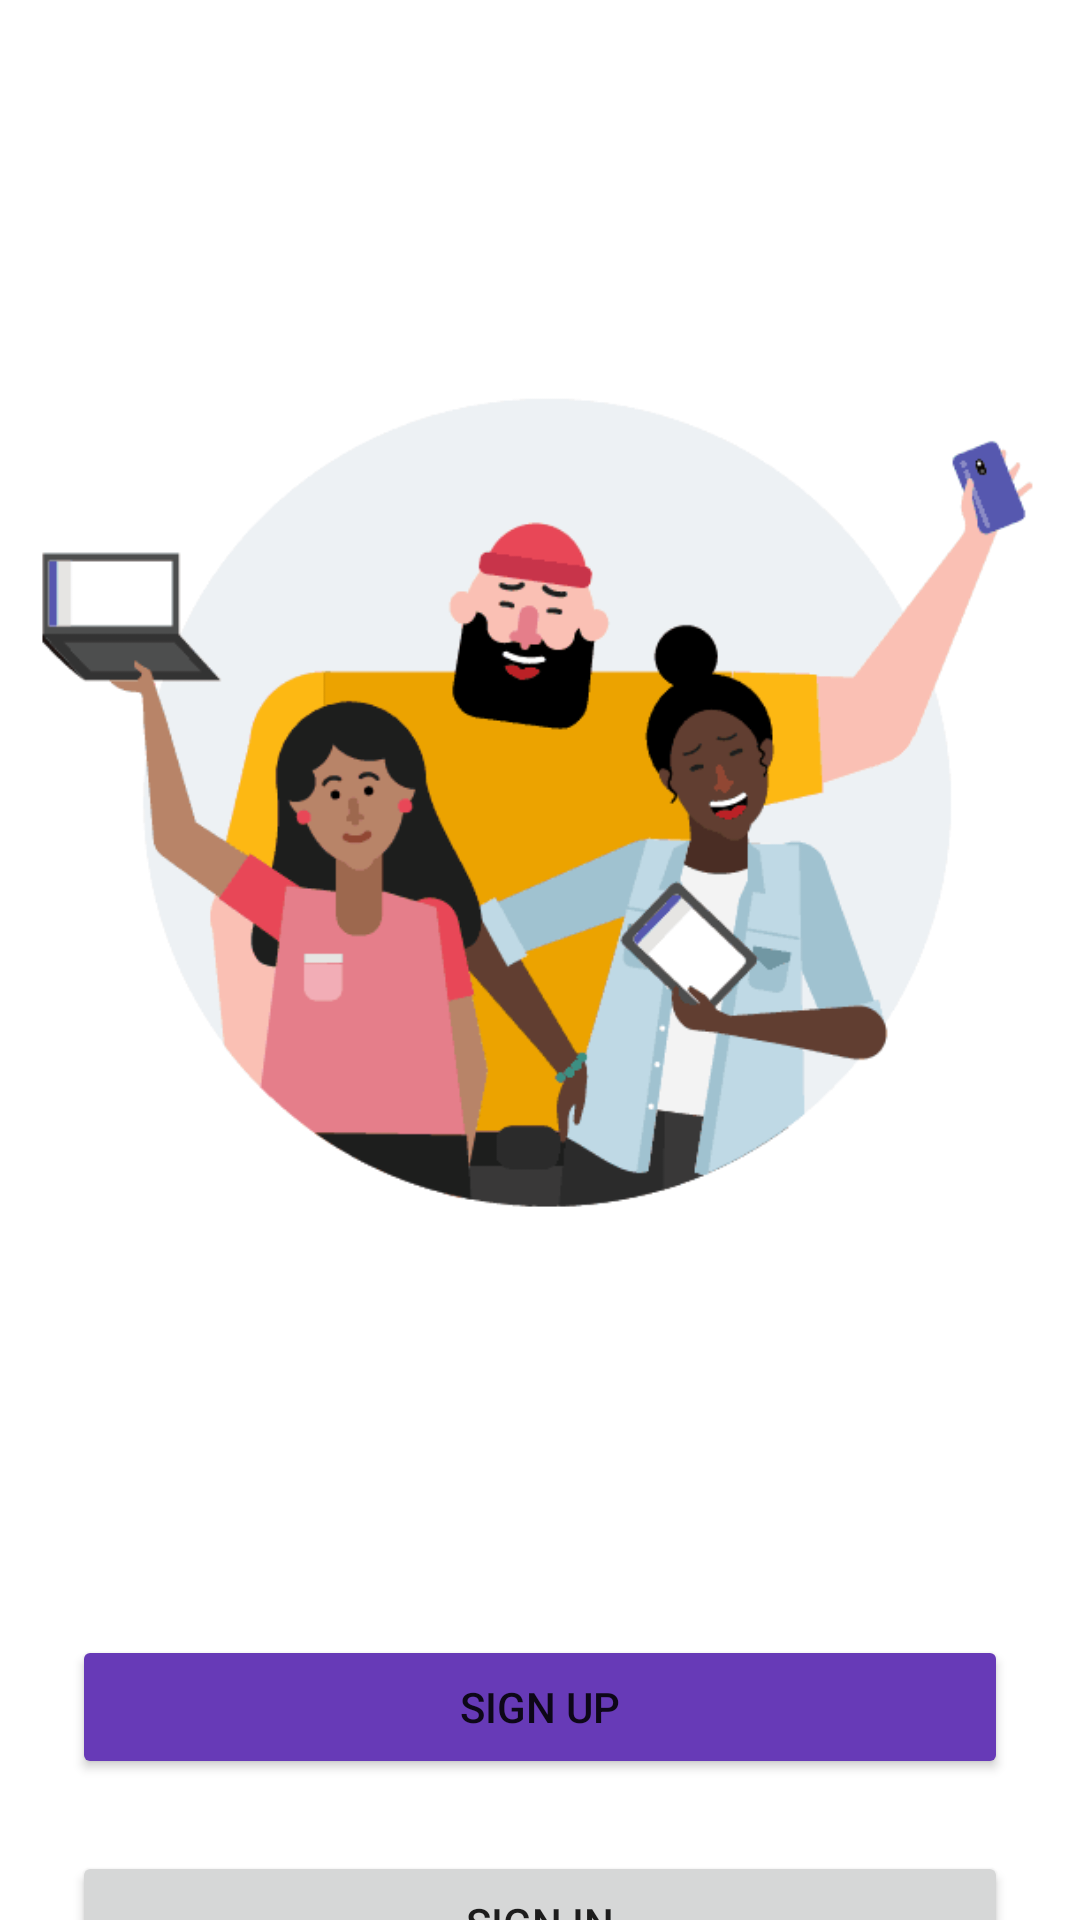

Reconstruct the res/layout file that produces this screen, plus the resources it refers to.
<!-- AndroidManifest.xml: application theme Theme.Bcd -->
<!-- res/layout/activity_main.xml -->
<?xml version="1.0" encoding="utf-8"?>
<androidx.constraintlayout.widget.ConstraintLayout xmlns:android="http://schemas.android.com/apk/res/android"
    xmlns:app="http://schemas.android.com/apk/res-auto"
    xmlns:tools="http://schemas.android.com/tools"
    android:layout_width="match_parent"
    android:layout_height="match_parent"
    tools:context=".Activity.MainActivity">

    <ImageView
        android:id="@+id/imageView"
        android:layout_width="wrap_content"
        android:layout_height="wrap_content"
        app:layout_constraintEnd_toEndOf="parent"
        app:layout_constraintStart_toStartOf="parent"
        app:layout_constraintTop_toTopOf="parent"
        app:srcCompat="@drawable/introbg1" />

    <Button
        android:id="@+id/signup"
        android:layout_width="0dp"
        android:layout_height="wrap_content"
        android:layout_marginStart="24dp"
        android:layout_marginTop="24dp"
        android:layout_marginEnd="24dp"
        android:text="SIGN UP"
        app:backgroundTint="#673AB7"
        app:layout_constraintEnd_toEndOf="parent"
        app:layout_constraintStart_toStartOf="parent"
        app:layout_constraintTop_toBottomOf="@+id/imageView" />

    <Button
        android:id="@+id/signin"
        android:layout_width="0dp"
        android:layout_height="wrap_content"
        android:layout_marginStart="24dp"
        android:layout_marginTop="24dp"
        android:layout_marginEnd="24dp"
        android:text="SIGN IN"
        app:layout_constraintEnd_toEndOf="parent"
        app:layout_constraintHorizontal_bias="0.0"
        app:layout_constraintStart_toStartOf="parent"
        app:layout_constraintTop_toBottomOf="@+id/signup" />
</androidx.constraintlayout.widget.ConstraintLayout>
<!-- resources referenced by this layout -->
<resources>
  <!-- drawable introbg1: png bitmap (drawable, 13275 bytes) -->
  <style name="Theme.Bcd" parent="Theme.MaterialComponents.DayNight.DarkActionBar">
          
          
          
          <item name="colorPrimary">@color/purple_500</item>
          <item name="colorPrimaryVariant">@color/purple_700</item>
          <item name="colorOnPrimary">@color/white</item>
          
          <item name="colorSecondary">@color/teal_200</item>
          <item name="colorSecondaryVariant">@color/teal_700</item>
          <item name="colorOnSecondary">@color/black</item>
          
          <item name="android:statusBarColor" tools:targetApi="l">?attr/colorPrimaryVariant</item>
          
      </style>
  <color name="purple_500">#FF6200EE</color>
  <color name="purple_700">#FF3700B3</color>
  <color name="white">#FFFFFFFF</color>
  <color name="teal_200">#FF03DAC5</color>
  <color name="teal_700">#FF018786</color>
  <color name="black">#FF000000</color>
</resources>
